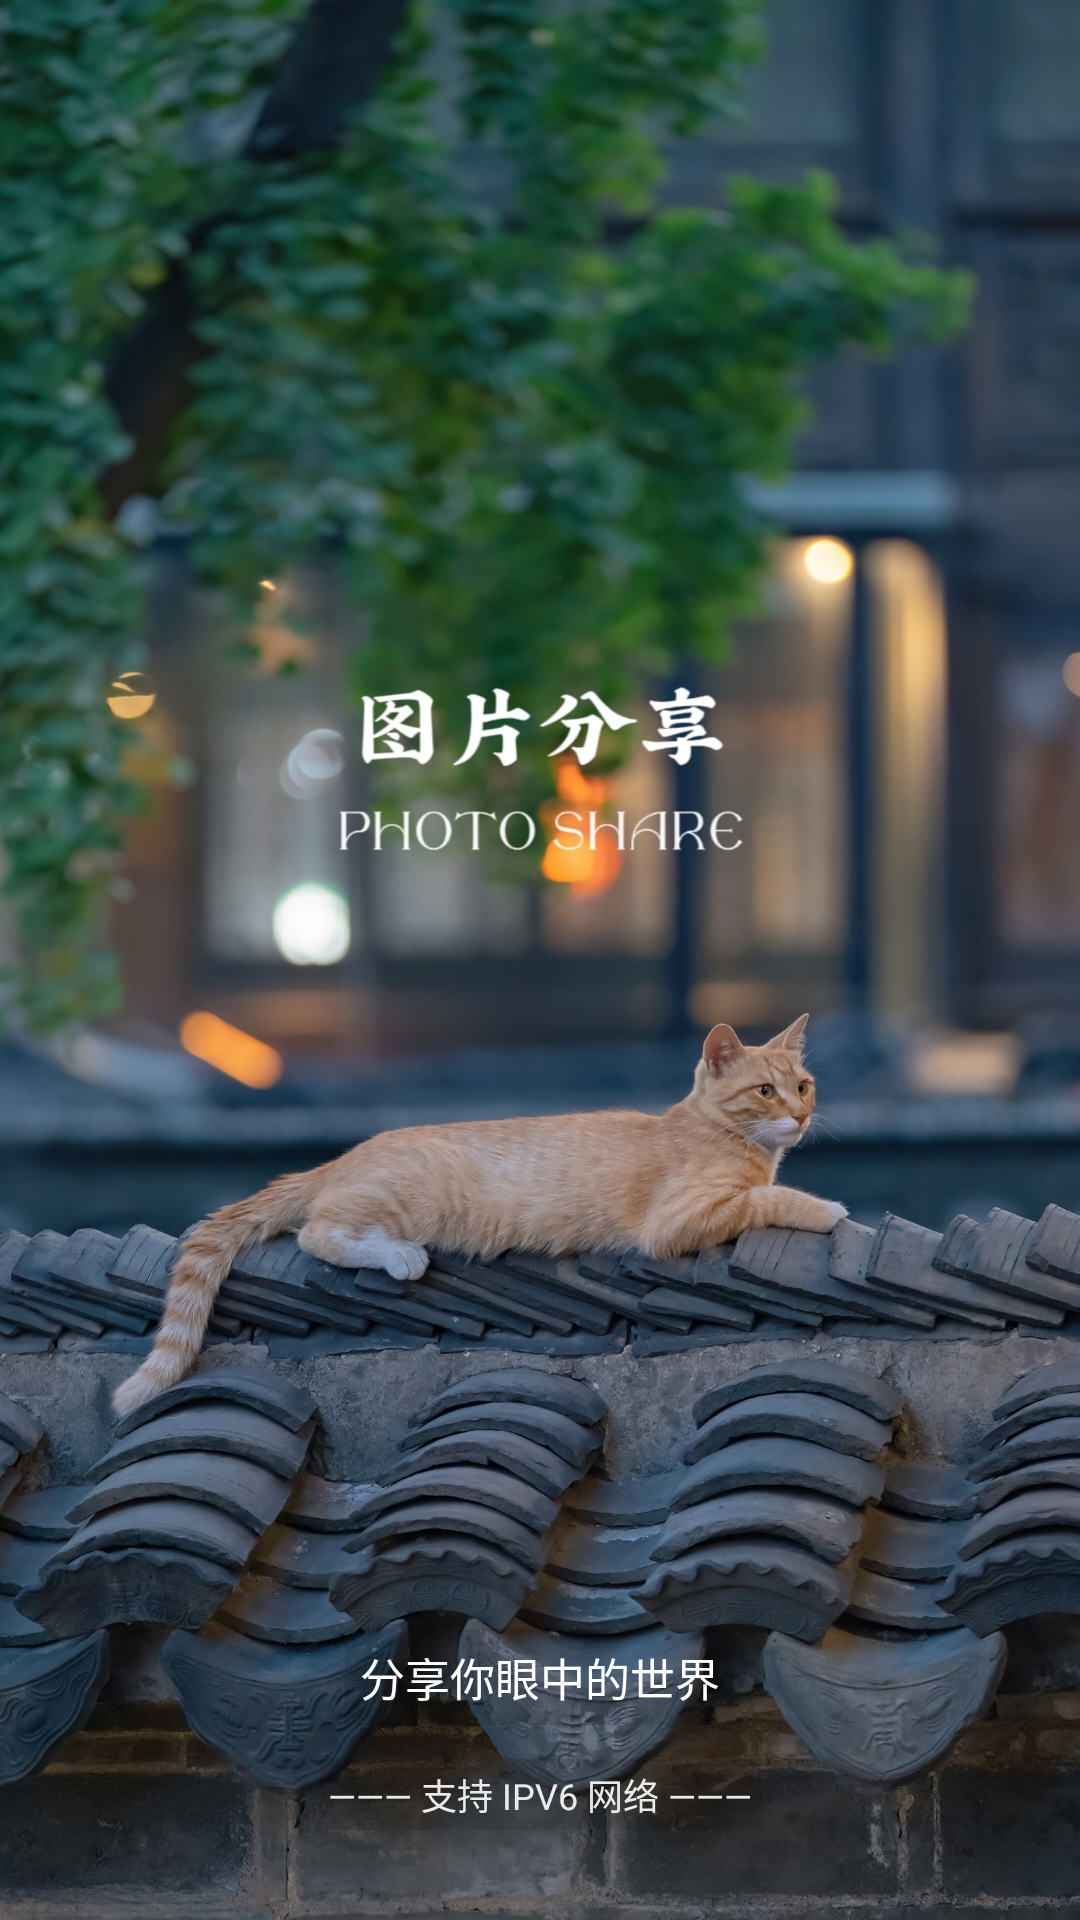

Produce the Android XML layout that renders to this screen, including the resource entries it uses.
<!-- AndroidManifest.xml: application theme Theme.PhotoShare -->
<!-- res/layout/activity_begin.xml -->
<?xml version="1.0" encoding="utf-8"?>
<RelativeLayout
    xmlns:android="http://schemas.android.com/apk/res/android"
    xmlns:app="http://schemas.android.com/apk/res-auto"
    xmlns:tools="http://schemas.android.com/tools"

    android:layout_width="match_parent"
    android:layout_height="match_parent"
    tools:context=".Activity_Begin">

    <ImageView
        android:layout_width="match_parent"
        android:layout_height="match_parent"
        android:scaleType="centerCrop"
        android:src="@mipmap/ic_begin"

        app:layout_constraintBottom_toBottomOf="parent"
        app:layout_constraintEnd_toEndOf="parent"
        app:layout_constraintStart_toStartOf="parent"
        app:layout_constraintTop_toTopOf="parent" />

    <TextView
        android:layout_width="wrap_content"
        android:layout_height="wrap_content"

        android:layout_alignParentBottom="true"
        android:layout_centerHorizontal="true"
        android:layout_marginBottom="65dp"

        android:background="@color/black_transparent_10"
        android:padding="5dp"
        android:text="@string/begin_activity_text1"
        android:textColor="@color/white_a"
        android:textSize="15sp" />

    <TextView
        android:layout_width="wrap_content"
        android:layout_height="wrap_content"

        android:layout_alignParentBottom="true"
        android:layout_centerHorizontal="true"
        android:layout_marginBottom="30dp"

        android:background="@color/black_transparent_10"
        android:padding="3dp"
        android:text="@string/begin_activity_text2"
        android:textColor="@color/white_transparent_90"
        android:textSize="12sp" />

</RelativeLayout>
<!-- resources referenced by this layout -->
<resources>
  <color name="black_transparent_10">#1A000000</color>
  <color name="white_a">#FFFFFFFF</color>
  <color name="white_transparent_90">#E6FFFFFF</color>
  <!-- mipmap ic_begin: jpg bitmap (mipmap-mdpi, 721503 bytes) -->
  <string name="begin_activity_text1">分享你眼中的世界</string>
  <string name="begin_activity_text2">——— 支持 IPV6 网络 ———</string>
  <style name="Theme.PhotoShare" parent="Theme.MaterialComponents.DayNight.DarkActionBar">
          
          <item name="colorPrimary">@color/light_theme_0</item>
          <item name="colorPrimaryVariant">@color/light_theme_1</item>
          <item name="colorOnPrimary">@color/light_theme_2</item>
          
          <item name="colorSecondary">@color/light_theme_0</item>
          <item name="colorSecondaryVariant">@color/light_theme_1</item>
          <item name="colorOnSecondary">@color/light_theme_2</item>
          
          <item name="android:statusBarColor" tools:targetApi="l">@color/top_nav</item>
          
      </style>
  <color name="light_theme_0">#DBDDDF</color>
  <color name="light_theme_1">#70FFFFFF</color>
  <color name="light_theme_2">#FFFFFFFF</color>
  <color name="top_nav">#1B1B1B</color>
</resources>
